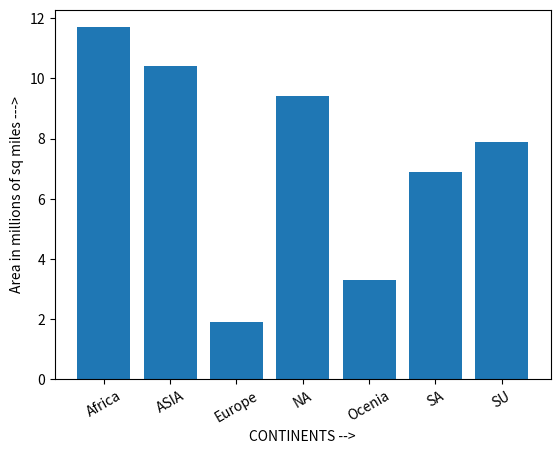

Here is the Python script that generated this plot:
"""
11.7 for Africa; 10.4 for Asia; 1.9 for Europe; 9.4 for North America; 3.3
Oceania; 6.9 South America; 7.9 Soviet Union.
"""
import matplotlib.pyplot as plt
from scipy.ndimage import rotate

continents=['Africa','ASIA','Europe','NA','Ocenia','SA','SU']
values=[ 11.7 , 10.4 , 1.9 , 9.4 , 3.3 , 6.9 , 7.9 ]
plt.bar(continents,values,label='Areas of Various continents around the world')
plt.xlabel('CONTINENTS -->')
plt.ylabel('Area in millions of sq miles --->')
plt.xticks(rotation=30)
plt.show()